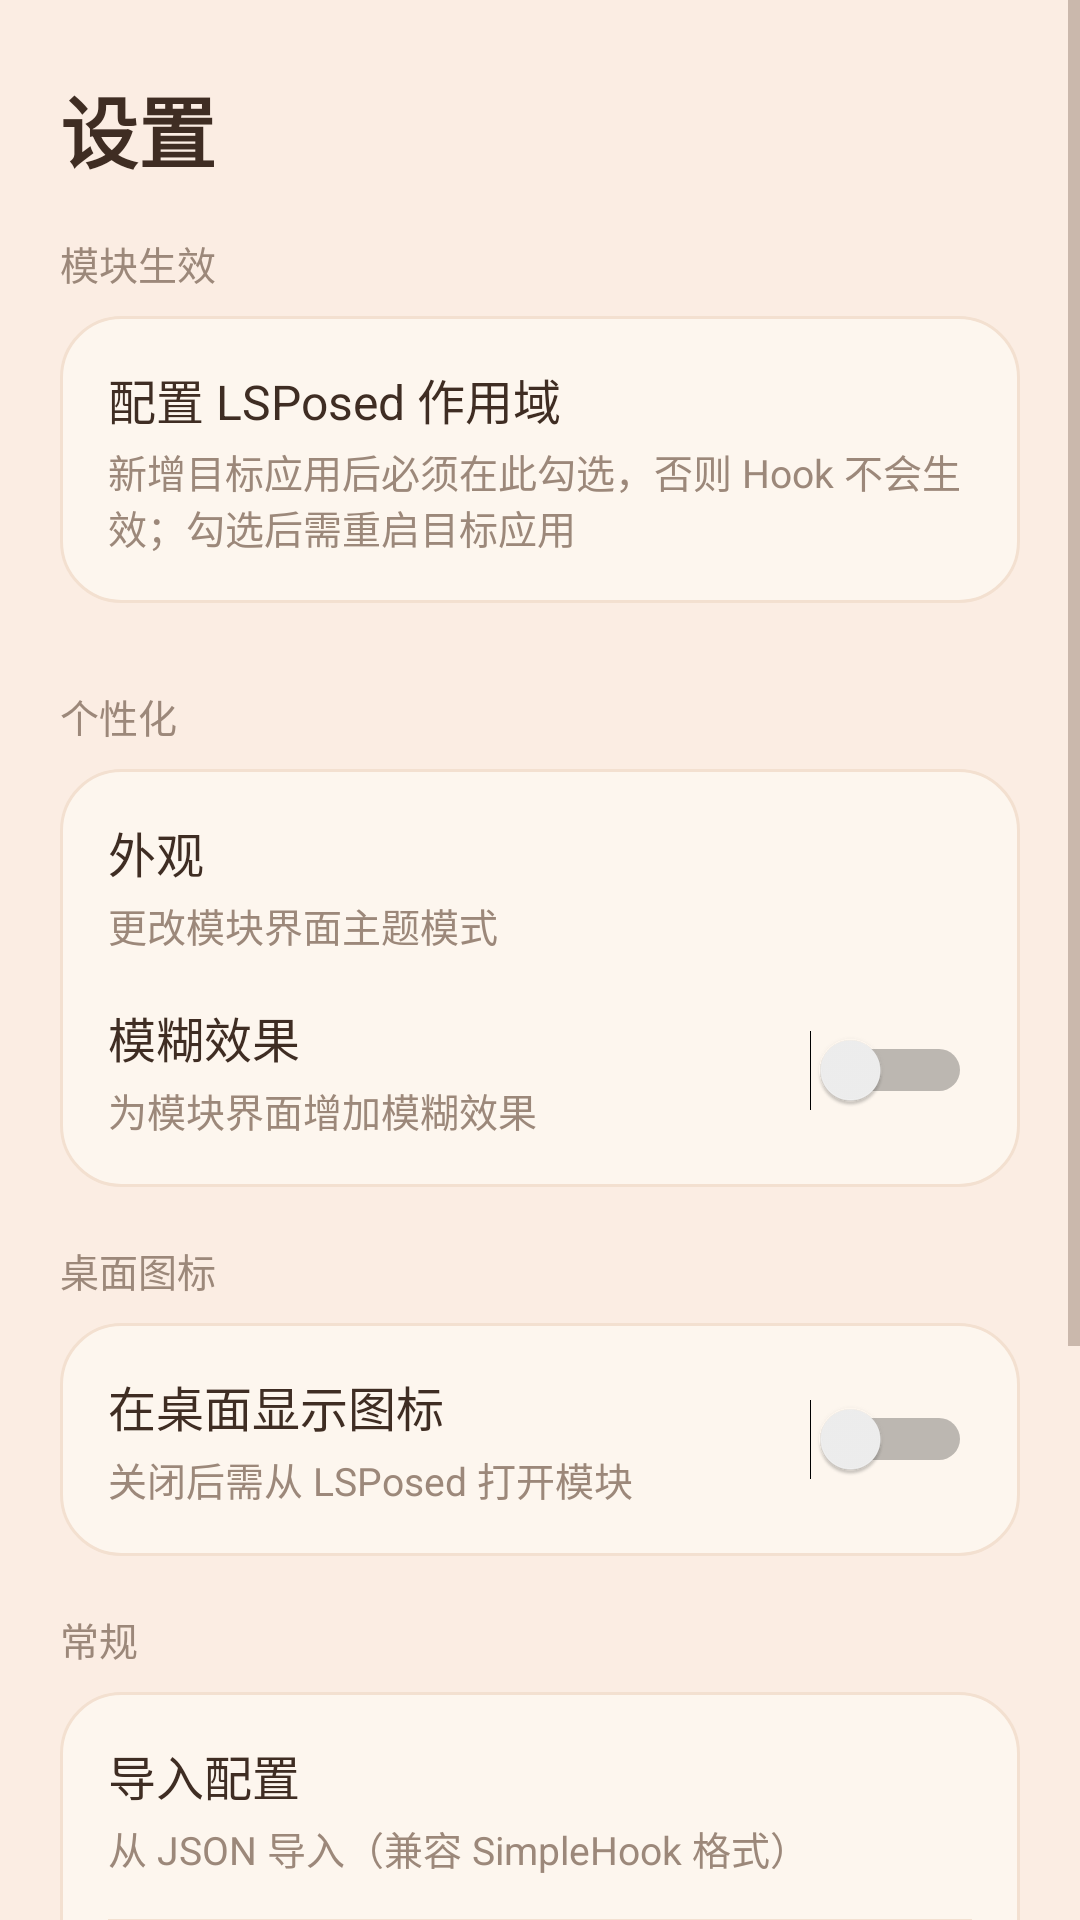

This screen was rendered from an Android layout file. Write that file and the resources it references.
<!-- AndroidManifest.xml: application theme Theme.App -->
<!-- res/layout/page_settings.xml -->
<?xml version="1.0" encoding="utf-8"?>

<ScrollView xmlns:android="http://schemas.android.com/apk/res/android"
    android:layout_width="match_parent"
    android:layout_height="match_parent"
    android:fillViewport="true"
    android:overScrollMode="never">

    <LinearLayout
        android:layout_width="match_parent"
        android:layout_height="wrap_content"
        android:orientation="vertical"
        android:paddingStart="20dp"
        android:paddingEnd="20dp"
        android:paddingTop="24dp"
        android:paddingBottom="20dp">

        <TextView style="@style/PageTitle" android:text="设置" />

        <TextView
            android:layout_width="wrap_content"
            android:layout_height="wrap_content"
            android:layout_marginTop="16dp"
            android:text="模块生效"
            android:textColor="@color/text_secondary"
            android:textSize="13sp" />

        <LinearLayout style="@style/Card" android:layout_marginTop="8dp" android:orientation="vertical">
            <TextView android:id="@+id/set_scope" style="@style/CardTitle" android:text="配置 LSPosed 作用域" />
            <TextView style="@style/CardSub"
                android:text="新增目标应用后必须在此勾选，否则 Hook 不会生效；勾选后需重启目标应用" />
        </LinearLayout>

        <TextView
            android:layout_width="wrap_content"
            android:layout_height="wrap_content"
            android:layout_marginTop="16dp"
            android:text="个性化"
            android:textColor="@color/text_secondary"
            android:textSize="13sp" />

        <LinearLayout style="@style/Card" android:layout_marginTop="8dp" android:orientation="vertical">
            <TextView android:id="@+id/set_appearance" style="@style/CardTitle" android:text="外观" />
            <TextView android:id="@+id/set_appearance_sub" style="@style/CardSub" android:text="更改模块界面主题模式" />

            <LinearLayout
                android:layout_width="match_parent"
                android:layout_height="wrap_content"
                android:layout_marginTop="16dp"
                android:gravity="center_vertical"
                android:orientation="horizontal">
                <LinearLayout
                    android:layout_width="0dp"
                    android:layout_weight="1"
                    android:layout_height="wrap_content"
                    android:orientation="vertical">
                    <TextView style="@style/CardTitle" android:text="模糊效果" />
                    <TextView style="@style/CardSub" android:text="为模块界面增加模糊效果" />
                </LinearLayout>
                <Switch
                    android:id="@+id/set_blur"
                    android:layout_width="wrap_content"
                    android:layout_height="wrap_content" />
            </LinearLayout>
        </LinearLayout>

        <TextView
            android:layout_width="wrap_content"
            android:layout_height="wrap_content"
            android:layout_marginTop="6dp"
            android:text="桌面图标"
            android:textColor="@color/text_secondary"
            android:textSize="13sp" />

        <LinearLayout style="@style/Card" android:layout_marginTop="8dp" android:orientation="horizontal"
            android:gravity="center_vertical">
            <LinearLayout
                android:layout_width="0dp"
                android:layout_weight="1"
                android:layout_height="wrap_content"
                android:orientation="vertical">
                <TextView style="@style/CardTitle" android:text="在桌面显示图标" />
                <TextView style="@style/CardSub" android:text="关闭后需从 LSPosed 打开模块" />
            </LinearLayout>
            <Switch
                android:id="@+id/set_launcher_icon"
                android:layout_width="wrap_content"
                android:layout_height="wrap_content" />
        </LinearLayout>

        <TextView
            android:layout_width="wrap_content"
            android:layout_height="wrap_content"
            android:layout_marginTop="6dp"
            android:text="常规"
            android:textColor="@color/text_secondary"
            android:textSize="13sp" />

        <LinearLayout style="@style/Card" android:layout_marginTop="8dp" android:orientation="vertical">
            <TextView android:id="@+id/set_import" style="@style/CardTitle" android:text="导入配置" />
            <TextView style="@style/CardSub" android:text="从 JSON 导入（兼容 SimpleHook 格式）" />

            <View android:layout_width="match_parent" android:layout_height="1dp"
                android:background="@color/bg_card_stroke" android:layout_marginTop="14dp" android:layout_marginBottom="14dp" />

            <TextView android:id="@+id/set_export" style="@style/CardTitle" android:text="导出配置" />
            <TextView style="@style/CardSub" android:text="导出拓展与应用配置为 JSON" />

            <View android:layout_width="match_parent" android:layout_height="1dp"
                android:background="@color/bg_card_stroke" android:layout_marginTop="14dp" android:layout_marginBottom="14dp" />

            <TextView android:id="@+id/set_clear" style="@style/CardTitle" android:text="清空拓展配置" />
            <TextView style="@style/CardSub" android:text="删除全部用户自定义 hook" />
        </LinearLayout>

        <LinearLayout style="@style/Card" android:orientation="horizontal" android:gravity="center_vertical">
            <LinearLayout
                android:layout_width="0dp"
                android:layout_weight="1"
                android:layout_height="wrap_content"
                android:orientation="vertical">
                <TextView style="@style/CardTitle" android:text="自动检查更新" />
                <TextView style="@style/CardSub" android:text="应用启动时自动检测新版本" />
            </LinearLayout>
            <Switch
                android:id="@+id/set_auto_update"
                android:layout_width="wrap_content"
                android:layout_height="wrap_content" />
        </LinearLayout>
    </LinearLayout>
</ScrollView>
<!-- resources referenced by this layout -->
<resources>
  <color name="bg_card_stroke">#F3E0D0</color>
  <color name="text_secondary">#9C887A</color>
  <style name="Card">
          <item name="android:layout_width">match_parent</item>
          <item name="android:layout_height">wrap_content</item>
          <item name="android:background">@drawable/bg_card2</item>
          <item name="android:padding">16dp</item>
          <item name="android:layout_marginBottom">12dp</item>
      </style>
  <style name="CardSub">
          <item name="android:layout_width">wrap_content</item>
          <item name="android:layout_height">wrap_content</item>
          <item name="android:textSize">13sp</item>
          <item name="android:textColor">@color/text_secondary</item>
          <item name="android:layout_marginTop">3dp</item>
      </style>
  <style name="CardTitle">
          <item name="android:layout_width">wrap_content</item>
          <item name="android:layout_height">wrap_content</item>
          <item name="android:textSize">16sp</item>
          <item name="android:textColor">@color/text_primary</item>
      </style>
  <style name="PageTitle">
          <item name="android:layout_width">wrap_content</item>
          <item name="android:layout_height">wrap_content</item>
          <item name="android:textSize">26sp</item>
          <item name="android:textStyle">bold</item>
          <item name="android:textColor">@color/text_primary</item>
      </style>
  <style name="Theme.App" parent="Theme.Material3.Light.NoActionBar">
          <item name="colorPrimary">@color/accent</item>
          <item name="colorOnPrimary">#FFFFFF</item>
          <item name="colorSecondary">@color/accent_deep</item>
          <item name="colorSurface">@color/bg_card</item>
          <item name="colorOnSurface">@color/text_primary</item>
          <item name="colorOnSurfaceVariant">@color/text_secondary</item>
          <item name="android:colorBackground">@color/bg_page</item>
          <item name="android:statusBarColor">@color/bg_page</item>
          <item name="android:navigationBarColor">@color/bg_page</item>
          <item name="android:windowLightStatusBar">true</item>
          <item name="android:textColorPrimary">@color/text_primary</item>
          <item name="android:textColorSecondary">@color/text_secondary</item>
      </style>
  <!-- drawable bg_card2 (drawable) -->
  <?xml version="1.0" encoding="utf-8"?>
  
  <shape xmlns:android="http://schemas.android.com/apk/res/android">
      <solid android:color="@color/bg_card" />
      <corners android:radius="20dp" />
      <stroke android:width="1dp" android:color="@color/bg_card_stroke" />
  </shape>
  <color name="text_primary">#3F2D23</color>
  <color name="accent">#A9603E</color>
  <color name="accent_deep">#8F4E30</color>
  <color name="bg_card">#FDF6EE</color>
  <color name="bg_page">#FBEDE3</color>
</resources>
